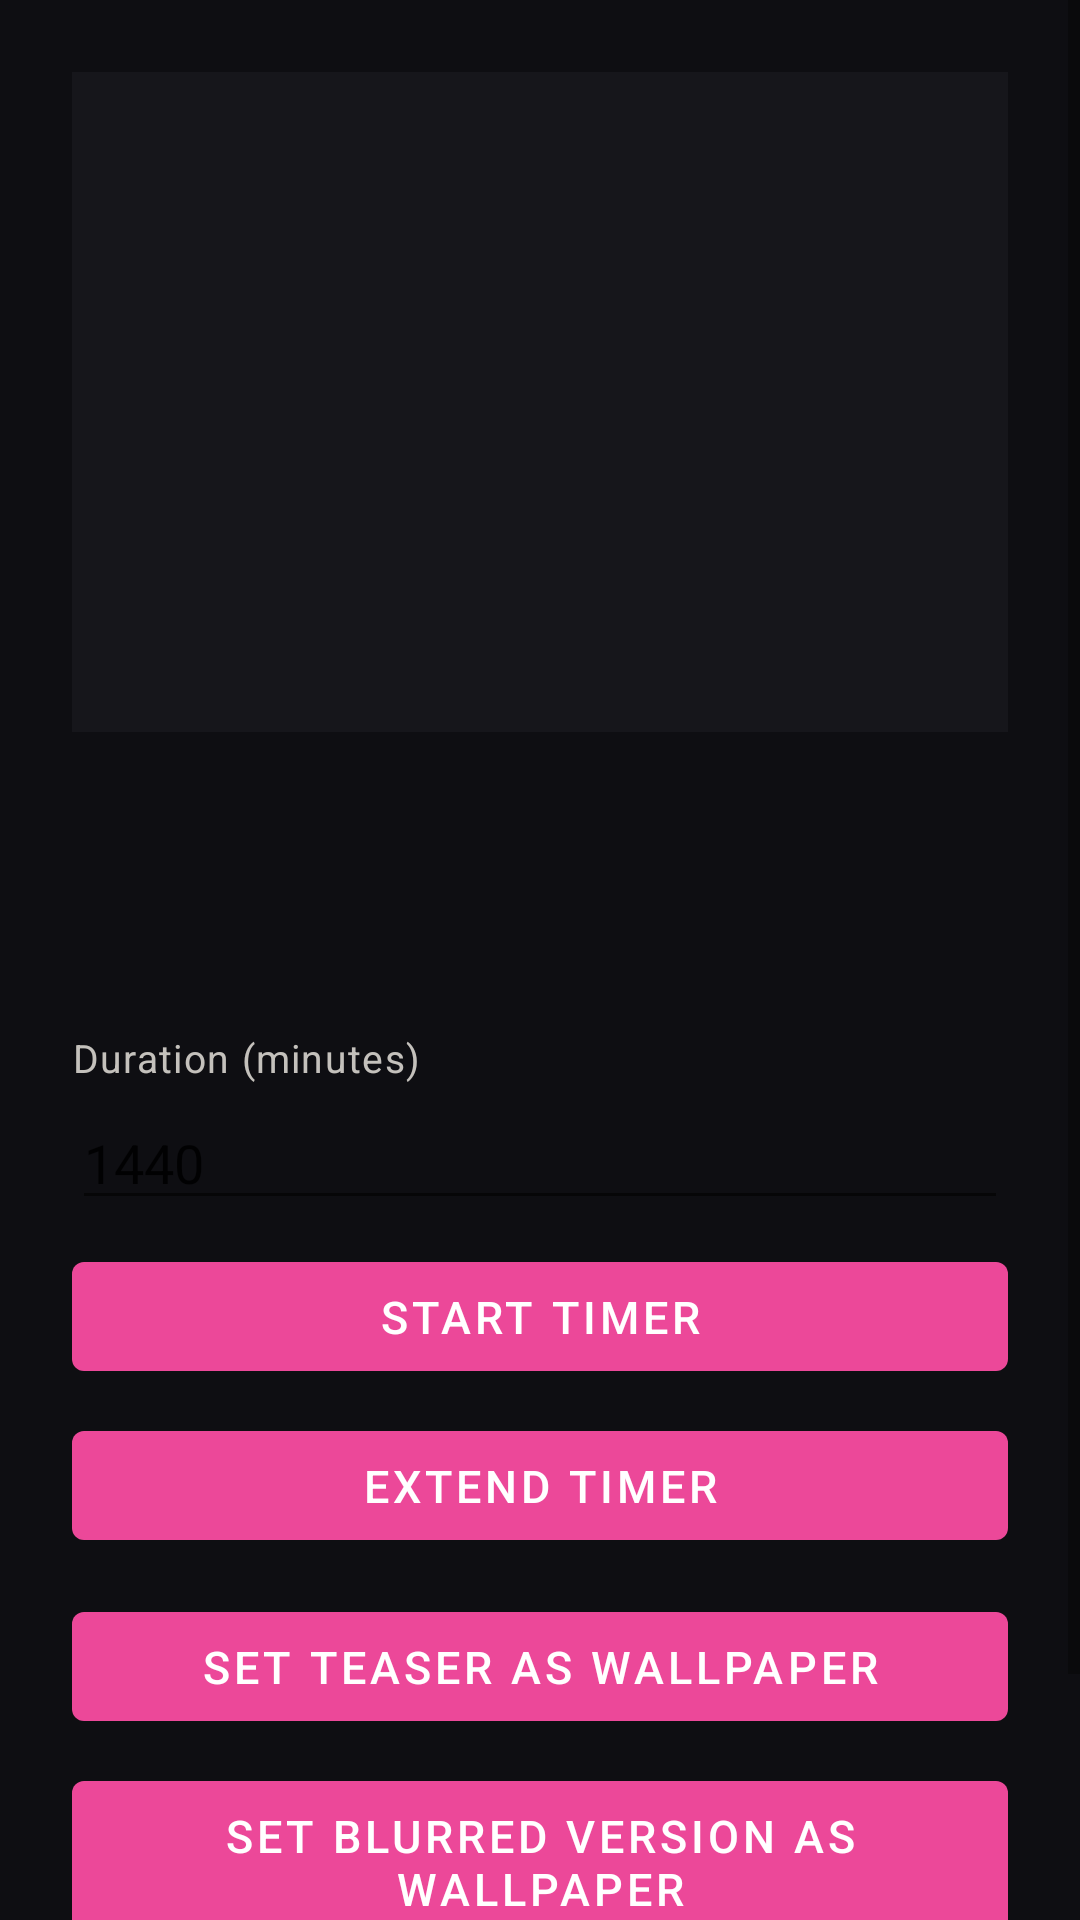

Layout XML and referenced resources for this Android screen:
<!-- AndroidManifest.xml: activity theme Theme.Bg -->
<!-- res/layout/activity_leverage_photo_detail.xml -->
<?xml version="1.0" encoding="utf-8"?>
<ScrollView xmlns:android="http://schemas.android.com/apk/res/android"
    android:layout_width="match_parent"
    android:layout_height="match_parent"
    android:background="@color/ds_bg"
    android:fillViewport="true">

    <LinearLayout
        android:layout_width="match_parent"
        android:layout_height="wrap_content"
        android:orientation="vertical"
        android:padding="@dimen/ds_page_padding">

        <ImageView
            android:id="@+id/leverage_detail_image"
            android:layout_width="match_parent"
            android:layout_height="220dp"
            android:layout_marginBottom="@dimen/ds_space_md"
            android:contentDescription="@string/leverage_photos_title"
            android:scaleType="centerCrop"
            android:background="@color/ds_surface" />

        <TextView
            android:id="@+id/leverage_detail_status"
            android:layout_width="match_parent"
            android:layout_height="wrap_content"
            android:layout_marginBottom="@dimen/ds_space_sm"
            style="@style/DsBody" />

        <TextView
            android:id="@+id/leverage_detail_countdown"
            android:layout_width="match_parent"
            android:layout_height="wrap_content"
            android:layout_marginBottom="@dimen/ds_space_md"
            style="@style/DsSmall"
            android:textColor="@color/ds_teal" />

        <TextView
            android:id="@+id/leverage_crypto_status"
            android:layout_width="match_parent"
            android:layout_height="wrap_content"
            android:layout_marginBottom="@dimen/ds_space_md"
            style="@style/DsSmall"
            android:textColor="@color/ds_text_muted" />

        <TextView
            android:layout_width="wrap_content"
            android:layout_height="wrap_content"
            android:layout_marginBottom="@dimen/ds_space_xs"
            android:text="@string/leverage_duration_minutes"
            style="@style/DsSmall"
            android:textColor="@color/ds_text_muted" />

        <EditText
            android:id="@+id/leverage_duration_minutes"
            android:layout_width="match_parent"
            android:layout_height="wrap_content"
            android:layout_marginBottom="@dimen/ds_space_sm"
            android:inputType="number"
            android:text="1440"
            android:importantForAutofill="no" />

        <Button
            android:id="@+id/leverage_start_timer_button"
            android:layout_width="match_parent"
            android:layout_height="wrap_content"
            android:layout_marginBottom="@dimen/ds_space_sm"
            android:text="@string/leverage_start_timer"
            style="@style/DsButton" />

        <Button
            android:id="@+id/leverage_add_time_button"
            android:layout_width="match_parent"
            android:layout_height="wrap_content"
            android:layout_marginBottom="@dimen/ds_space_md"
            android:text="@string/leverage_add_time"
            style="@style/DsButton" />

        <Button
            android:id="@+id/leverage_set_teaser_wallpaper"
            android:layout_width="match_parent"
            android:layout_height="wrap_content"
            android:layout_marginBottom="@dimen/ds_space_sm"
            android:text="@string/leverage_set_teaser_wallpaper"
            style="@style/DsButton" />

        <Button
            android:id="@+id/leverage_set_censored_wallpaper"
            android:layout_width="match_parent"
            android:layout_height="wrap_content"
            android:layout_marginBottom="@dimen/ds_space_sm"
            android:text="@string/leverage_set_censored_wallpaper"
            style="@style/DsButton" />

        <Button
            android:id="@+id/leverage_decrypt_button"
            android:layout_width="match_parent"
            android:layout_height="wrap_content"
            android:text="@string/leverage_decrypt"
            style="@style/DsButton" />

        <FrameLayout
            android:id="@+id/leverage_webview_container"
            android:layout_width="1dp"
            android:layout_height="1dp"
            android:visibility="gone" />
    </LinearLayout>
</ScrollView>
<!-- resources referenced by this layout -->
<resources>
  <color name="ds_bg">#0e0e12</color>
  <color name="ds_surface">#16161b</color>
  <color name="ds_teal">@color/ds_blue</color>
  <color name="ds_text_muted">#c4c1bc</color>
  <dimen name="ds_page_padding">24dp</dimen>
  <dimen name="ds_space_md">12dp</dimen>
  <dimen name="ds_space_sm">8dp</dimen>
  <dimen name="ds_space_xs">4dp</dimen>
  <string name="leverage_add_time">Extend timer</string>
  <string name="leverage_decrypt">Restore original</string>
  <string name="leverage_duration_minutes">Duration (minutes)</string>
  <string name="leverage_photos_title">Locked photos</string>
  <string name="leverage_set_censored_wallpaper">Set blurred version as wallpaper</string>
  <string name="leverage_set_teaser_wallpaper">Set teaser as wallpaper</string>
  <string name="leverage_start_timer">Start timer</string>
  <style name="DsBody" parent="TextAppearance.MaterialComponents.Body1">
          <item name="android:textColor">@color/ds_text</item>
          <item name="android:textSize">15sp</item>
      </style>
  <style name="DsButton" parent="Widget.MaterialComponents.Button">
          <item name="android:textColor">@color/white</item>
          <item name="backgroundTint">@color/ds_amber</item>
          <item name="cornerRadius">@dimen/ds_radius_sm</item>
          <item name="android:textSize">15sp</item>
          <item name="android:paddingStart">@dimen/ds_space_lg</item>
          <item name="android:paddingEnd">@dimen/ds_space_lg</item>
          <item name="android:paddingTop">@dimen/ds_space_sm</item>
          <item name="android:paddingBottom">@dimen/ds_space_sm</item>
      </style>
  <style name="DsSmall" parent="TextAppearance.MaterialComponents.Caption">
          <item name="android:textColor">@color/ds_text_muted</item>
          <item name="android:textSize">13sp</item>
      </style>
  <style name="Theme.Bg" parent="Theme.MaterialComponents.DayNight.DarkActionBar">
          <item name="android:statusBarColor">@color/ds_bg</item>
          <item name="android:navigationBarColor">@color/ds_bg</item>
          <item name="android:windowBackground">@color/ds_bg</item>
          <item name="android:windowLightStatusBar">false</item>
          <item name="colorPrimary">@color/ds_amber</item>
          <item name="colorPrimaryVariant">@color/ds_amber_dim</item>
          <item name="colorOnPrimary">@color/white</item>
          <item name="colorSecondary">@color/ds_magenta</item>
          <item name="colorOnSecondary">@color/white</item>
          <item name="colorSurface">@color/ds_surface</item>
          <item name="colorOnSurface">@color/ds_text</item>
          <item name="colorError">@color/ds_error</item>
          <item name="colorOnError">@color/ds_bg</item>
      </style>
  <color name="ds_blue">#22d3ee</color>
  <color name="ds_text">#fbfaf7</color>
  <color name="white">#FFFFFF</color>
  <color name="ds_amber">@color/ds_magenta</color>
  <dimen name="ds_radius_sm">4dp</dimen>
  <dimen name="ds_space_lg">16dp</dimen>
  <color name="ds_amber_dim">@color/ds_magenta_dim</color>
  <color name="ds_magenta">#ec4899</color>
  <color name="ds_error">#ef6b6b</color>
  <color name="ds_magenta_dim">#db2777</color>
</resources>
